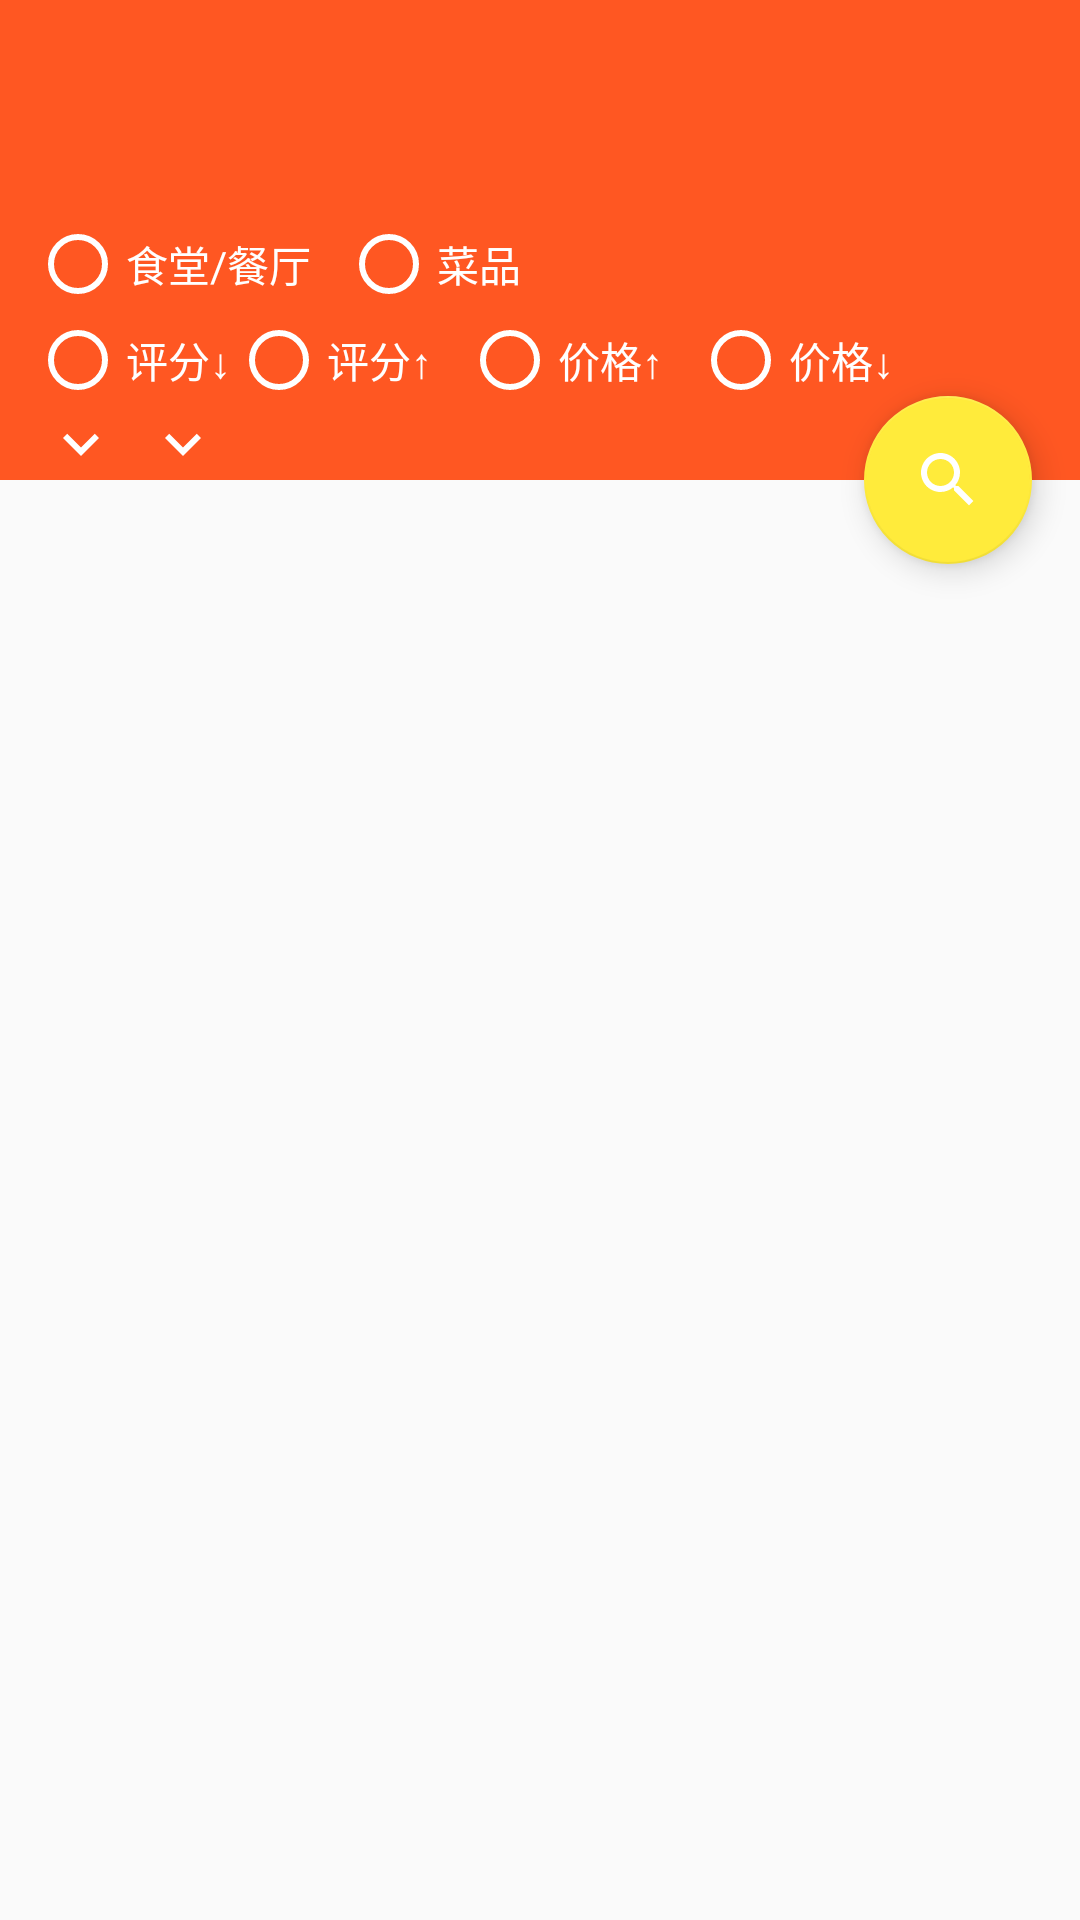

Android layout source for this screen:
<!-- AndroidManifest.xml: application theme AppTheme -->
<!-- res/layout/activity_search.xml -->
<android.support.design.widget.CoordinatorLayout xmlns:android="http://schemas.android.com/apk/res/android"
    xmlns:app="http://schemas.android.com/apk/res-auto"
    android:layout_width="match_parent"
    android:layout_height="match_parent">

    <android.support.design.widget.AppBarLayout
        android:id="@+id/search_appBarLayout"
        style="@style/AppBarLayout">

        <android.support.design.widget.CollapsingToolbarLayout
            android:layout_width="match_parent"
            android:layout_height="160dp"
            app:contentScrim="@color/primary"
            app:layout_scrollFlags="scroll|exitUntilCollapsed">

            <android.support.v7.widget.Toolbar
                android:id="@+id/search_toolbar"
                style="@style/Toolbar"
                app:layout_collapseMode="pin"
                app:popupTheme="@style/ThemeOverlay.AppCompat.Light" />

            <LinearLayout
                android:layout_width="match_parent"
                android:layout_height="wrap_content"
                android:layout_gravity="bottom"
                android:layout_marginStart="10dp"
                android:orientation="vertical"
                app:layout_collapseMode="parallax"
                app:layout_collapseParallaxMultiplier="0.8">

                <RadioGroup
                    android:id="@+id/search_type"
                    android:layout_width="wrap_content"
                    android:layout_height="wrap_content"
                    android:orientation="horizontal">

                    <RadioButton
                        android:id="@+id/search_type_shop"
                        android:layout_width="wrap_content"
                        android:layout_height="wrap_content"
                        android:text="@string/canteen" />

                    <RadioButton
                        android:id="@+id/search_type_goods"
                        android:layout_width="wrap_content"
                        android:layout_height="wrap_content"
                        android:layout_marginStart="10dp"
                        android:text="@string/dishes" />

                </RadioGroup>

                <RadioGroup
                    android:id="@+id/search_order"
                    android:layout_width="wrap_content"
                    android:layout_height="wrap_content"
                    android:orientation="horizontal">

                    <RadioButton
                        android:id="@+id/search_rate_descend"
                        android:layout_width="wrap_content"
                        android:layout_height="wrap_content"
                        android:text="@string/rate_descend" />

                    <RadioButton
                        android:id="@+id/search_rate_ascend"
                        android:layout_width="wrap_content"
                        android:layout_height="wrap_content"
                        android:text="@string/rate_ascend" />

                    <RadioButton
                        android:id="@+id/search_price_ascend"
                        android:layout_width="wrap_content"
                        android:layout_height="wrap_content"
                        android:layout_marginStart="10dp"
                        android:text="@string/price_ascend" />

                    <RadioButton
                        android:id="@+id/search_price_descend"
                        android:layout_width="wrap_content"
                        android:layout_height="wrap_content"
                        android:layout_marginStart="10dp"
                        android:text="@string/price_descend" />

                </RadioGroup>

                <LinearLayout
                    android:layout_width="match_parent"
                    android:layout_height="wrap_content"
                    android:layout_marginStart="5dp"
                    android:orientation="horizontal">

                    <TextView
                        android:id="@+id/search_school"
                        android:layout_width="wrap_content"
                        android:layout_height="wrap_content"
                        android:drawableEnd="@drawable/ic_expand_white_24dp"
                        android:textColor="#FFFFFF"
                        android:textSize="15sp"
                        android:textStyle="bold" />

                    <TextView
                        android:id="@+id/search_shop"
                        android:layout_width="wrap_content"
                        android:layout_height="wrap_content"
                        android:layout_marginStart="10dp"
                        android:drawableEnd="@drawable/ic_expand_white_24dp"
                        android:textColor="#FFFFFF"
                        android:textSize="15sp"
                        android:textStyle="bold" />

                </LinearLayout>

            </LinearLayout>

        </android.support.design.widget.CollapsingToolbarLayout>

    </android.support.design.widget.AppBarLayout>

    <FrameLayout
        android:id="@+id/search_fragment"
        android:layout_width="match_parent"
        android:layout_height="wrap_content"
        app:layout_behavior="@string/appbar_scrolling_view_behavior">

    </FrameLayout>

    <android.support.design.widget.FloatingActionButton
        android:id="@+id/search_btn_start"
        style="@style/FAB"
        android:layout_gravity="center"
        android:src="@drawable/ic_search_white_24dp"
        app:fabSize="normal"
        app:layout_anchor="@id/search_appBarLayout"
        app:layout_anchorGravity="bottom|end" />

</android.support.design.widget.CoordinatorLayout>
<!-- resources referenced by this layout -->
<resources>
  <color name="primary">#FF5722</color>
  <!-- drawable ic_expand_white_24dp (drawable) -->
  <vector xmlns:android="http://schemas.android.com/apk/res/android"
      android:width="24dp"
      android:height="24dp"
      android:viewportHeight="24.0"
      android:viewportWidth="24.0">
  
      <path
          android:fillColor="#FFFFFF"
          android:pathData="M16.59,8.59L12,13.17 7.41,8.59 6,10l6,6 6,-6z" />
  
  </vector>
  <!-- drawable ic_search_white_24dp (drawable) -->
  <vector xmlns:android="http://schemas.android.com/apk/res/android"
      android:width="24dp"
      android:height="24dp"
      android:viewportHeight="24.0"
      android:viewportWidth="24.0">
  
      <path
          android:fillColor="#FFFFFF"
          android:pathData="M15.5,14h-0.79l-0.28,-0.27C15.41,12.59 16,11.11 16,9.5 16,5.91 13.09,3 9.5,3S3,5.91 3,9.5 5.91,16 9.5,16c1.61,0 3.09,-0.59 4.23,-1.57l0.27,0.28v0.79l5,4.99L20.49,19l-4.99,-5zM9.5,14C7.01,14 5,11.99 5,9.5S7.01,5 9.5,5 14,7.01 14,9.5 11.99,14 9.5,14z" />
  
  </vector>
  <string name="canteen">食堂/餐厅</string>
  <string name="dishes">菜品</string>
  <string name="price_ascend">价格↑</string>
  <string name="price_descend">价格↓</string>
  <string name="rate_ascend">评分↑</string>
  <string name="rate_descend">评分↓</string>
  <style name="AppBarLayout">
          <item name="android:layout_width">match_parent</item>
          <item name="android:layout_height">wrap_content</item>
          <item name="android:theme">@style/ThemeOverlay.AppCompat.Dark.ActionBar</item>
      </style>
  <style name="FAB">
          <item name="android:layout_width">wrap_content</item>
          <item name="android:layout_height">wrap_content</item>
          <item name="android:layout_gravity">bottom|end</item>
          <item name="android:layout_marginBottom">16dp</item>
          <item name="android:layout_marginEnd">16dp</item>
      </style>
  <style name="Toolbar">
          <item name="android:layout_width">match_parent</item>
          <item name="android:layout_height">?attr/actionBarSize</item>
          <item name="android:background">@color/primary</item>
          <item name="android:theme">@style/ThemeOverlay.AppCompat.Dark.ActionBar</item>
      </style>
  <style name="AppTheme" parent="Theme.AppCompat.Light.NoActionBar">
          
          <item name="colorPrimary">@color/primary</item>
          <item name="colorPrimaryDark">@color/primary_dark</item>
          <item name="colorAccent">@color/accent</item>
          <item name="android:windowBackground">@color/background</item>
      </style>
  <color name="primary_dark">#E64A19</color>
  <color name="accent">#FFEB3B</color>
  <color name="background">#FAFAFA</color>
</resources>
